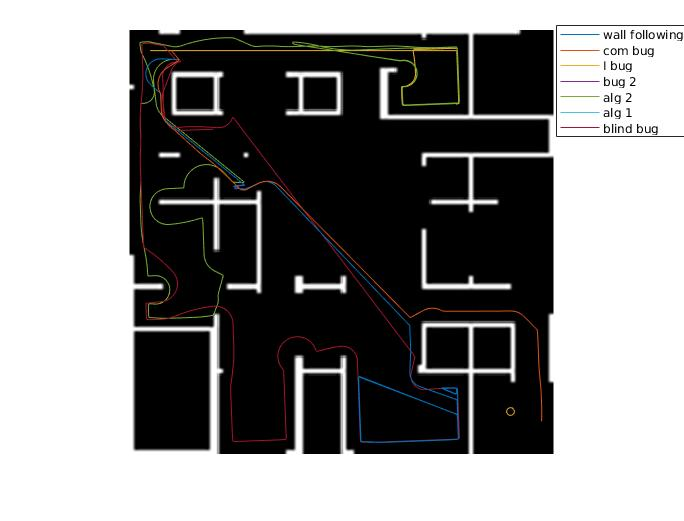

Source data for this figure (header and first rows):
-9, -9, -9, -8, -9, -8, -9, -8, -9, -8, -9, -8, -9, -8
-9, -8.94, -8.955, -7.96, -8.955, -7.96, -8.955, -7.96, -8.955, -7.96, -8.955, -7.96, -8.955, -7.96
-9, -8.871, -8.902, -7.916, -8.902, -7.916, -8.902, -7.916, -8.902, -7.916, -8.902, -7.916, -8.902, -7.916
-9, -8.802, -8.85, -7.871, -8.85, -7.871, -8.85, -7.871, -8.85, -7.871, -8.85, -7.871, -8.85, -7.871
-9, -8.734, -8.798, -7.826, -8.798, -7.826, -8.798, -7.826, -8.798, -7.826, -8.798, -7.826, -8.798, -7.826
-9, -8.665, -8.746, -7.781, -8.746, -7.781, -8.746, -7.781, -8.746, -7.781, -8.746, -7.781, -8.746, -7.781
-9, -8.596, -8.694, -7.736, -8.694, -7.736, -8.694, -7.736, -8.694, -7.736, -8.694, -7.736, -8.694, -7.736
-9, -8.527, -8.642, -7.691, -8.642, -7.691, -8.642, -7.691, -8.642, -7.691, -8.642, -7.691, -8.642, -7.691
-9, -8.459, -8.59, -7.646, -8.59, -7.646, -8.59, -7.646, -8.59, -7.646, -8.59, -7.646, -8.59, -7.646
-9, -8.39, -8.586, -7.701, -8.586, -7.701, -8.538, -7.601, -8.538, -7.601, -8.586, -7.701, -8.526, -7.669
-9, -8.321, -8.588, -7.77, -8.588, -7.77, -8.486, -7.556, -8.486, -7.556, -8.588, -7.77, -8.489, -7.727
-9, -8.253, -8.591, -7.838, -8.591, -7.838, -8.457, -7.623, -8.457, -7.623, -8.591, -7.838, -8.452, -7.785
-9, -8.184, -8.593, -7.907, -8.592, -7.907, -8.46, -7.692, -8.46, -7.692, -8.593, -7.907, -8.415, -7.843
-9, -8.115, -8.596, -7.976, -8.589, -7.976, -8.461, -7.76, -8.461, -7.76, -8.596, -7.976, -8.378, -7.901
-9, -8.047, -8.598, -8.044, -8.581, -8.044, -8.455, -7.829, -8.455, -7.829, -8.598, -8.044, -8.342, -7.959
-9, -7.978, -8.601, -8.113, -8.568, -8.111, -8.443, -7.896, -8.443, -7.896, -8.601, -8.113, -8.305, -8.017
-9, -7.909, -8.603, -8.182, -8.55, -8.177, -8.423, -7.962, -8.423, -7.962, -8.603, -8.182, -8.268, -8.075
-9, -7.841, -8.606, -8.25, -8.527, -8.242, -8.397, -8.026, -8.397, -8.026, -8.606, -8.25, -8.231, -8.133
-9, -7.772, -8.608, -8.319, -8.499, -8.305, -8.365, -8.087, -8.365, -8.087, -8.608, -8.319, -8.194, -8.191
-9, -7.703, -8.611, -8.388, -8.468, -8.366, -8.327, -8.144, -8.327, -8.144, -8.611, -8.388, -8.157, -8.249
-9, -7.634, -8.613, -8.456, -8.431, -8.424, -8.283, -8.196, -8.283, -8.196, -8.613, -8.456, -8.115, -8.303
-9, -7.566, -8.614, -8.525, -8.391, -8.48, -8.234, -8.245, -8.234, -8.245, -8.614, -8.525, -8.069, -8.354
-9, -7.497, -8.609, -8.593, -8.347, -8.532, -8.181, -8.287, -8.181, -8.287, -8.609, -8.593, -8.02, -8.402
-9, -7.428, -8.597, -8.661, -8.299, -8.582, -8.123, -8.325, -8.123, -8.325, -8.597, -8.661, -7.967, -8.445
-9, -7.36, -8.578, -8.727, -8.247, -8.627, -8.062, -8.356, -8.062, -8.356, -8.578, -8.727, -7.91, -8.485
-9, -7.291, -8.553, -8.791, -8.193, -8.669, -7.998, -8.381, -7.998, -8.381, -8.553, -8.791, -7.851, -8.52
-9, -7.222, -8.522, -8.852, -8.135, -8.706, -7.931, -8.399, -7.931, -8.399, -8.522, -8.852, -7.79, -8.551
-9, -7.154, -8.485, -8.91, -8.075, -8.74, -7.864, -8.41, -7.864, -8.41, -8.485, -8.91, -7.726, -8.576
-9, -7.085, -8.443, -8.964, -8.013, -8.769, -7.795, -8.415, -7.795, -8.415, -8.443, -8.964, -7.661, -8.597
-9, -7.016, -8.395, -9.014, -7.948, -8.793, -7.727, -8.412, -7.727, -8.412, -8.395, -9.014, -7.594, -8.613
-9, -6.947, -8.343, -9.058, -7.883, -8.812, -7.658, -8.407, -7.658, -8.407, -8.343, -9.058, -7.526, -8.623
-9, -6.879, -8.287, -9.098, -7.816, -8.827, -7.59, -8.402, -7.59, -8.402, -8.287, -9.098, -7.457, -8.629
-9, -6.81, -8.227, -9.131, -7.748, -8.837, -7.521, -8.398, -7.521, -8.398, -8.227, -9.131, -7.389, -8.629
-9, -6.741, -8.164, -9.159, -7.679, -8.842, -7.452, -8.395, -7.452, -8.395, -8.164, -9.159, -7.32, -8.624
-9, -6.673, -8.099, -9.18, -7.61, -8.842, -7.384, -8.393, -7.384, -8.393, -8.099, -9.18, -7.252, -8.613
-9, -6.604, -8.032, -9.195, -7.542, -8.837, -7.315, -8.391, -7.315, -8.391, -8.032, -9.195, -7.185, -8.598
-9, -6.535, -7.964, -9.203, -7.473, -8.832, -7.246, -8.388, -7.246, -8.388, -7.964, -9.203, -7.12, -8.577
-9, -6.467, -7.895, -9.205, -7.405, -8.826, -7.178, -8.385, -7.178, -8.385, -7.895, -9.205, -7.056, -8.552
-9, -6.398, -7.827, -9.2, -7.336, -8.82, -7.109, -8.383, -7.109, -8.383, -7.827, -9.2, -6.994, -8.521
-9, -6.329, -7.759, -9.188, -7.268, -8.813, -7.04, -8.381, -7.04, -8.381, -7.759, -9.188, -6.931, -8.499
-9, -6.26, -7.693, -9.169, -7.2, -8.805, -6.972, -8.38, -6.972, -8.38, -7.693, -9.169, -6.863, -8.496
-9, -6.192, -7.629, -9.144, -7.132, -8.796, -6.903, -8.38, -6.903, -8.38, -7.629, -9.144, -6.794, -8.494
-9, -6.123, -7.568, -9.113, -7.064, -8.788, -6.834, -8.38, -6.834, -8.38, -7.568, -9.113, -6.725, -8.492
-9, -6.054, -7.51, -9.076, -6.995, -8.779, -6.766, -8.381, -6.766, -8.381, -7.51, -9.076, -6.657, -8.489
-9, -5.986, -7.456, -9.034, -6.927, -8.77, -6.697, -8.382, -6.697, -8.382, -7.456, -9.034, -6.588, -8.487
-9, -5.917, -7.406, -8.987, -6.859, -8.762, -6.628, -8.384, -6.628, -8.384, -7.406, -8.987, -6.519, -8.485
-9, -5.848, -7.36, -8.935, -6.791, -8.753, -6.56, -8.385, -6.56, -8.385, -7.36, -8.935, -6.451, -8.482
-9, -5.78, -7.315, -8.884, -6.723, -8.745, -6.491, -8.386, -6.491, -8.386, -7.315, -8.884, -6.382, -8.48
-9, -5.711, -7.269, -8.832, -6.655, -8.736, -6.422, -8.388, -6.422, -8.388, -7.269, -8.832, -6.313, -8.478
-9, -5.642, -7.224, -8.781, -6.586, -8.728, -6.353, -8.389, -6.353, -8.389, -7.224, -8.781, -6.245, -8.476
-9, -5.573, -7.178, -8.729, -6.518, -8.719, -6.285, -8.39, -6.285, -8.39, -7.178, -8.729, -6.176, -8.473
-9, -5.505, -7.133, -8.678, -6.45, -8.709, -6.216, -8.392, -6.216, -8.392, -7.133, -8.678, -6.108, -8.467
-9, -5.436, -7.087, -8.626, -6.383, -8.695, -6.147, -8.393, -6.147, -8.393, -7.087, -8.626, -6.04, -8.457
-9, -5.367, -7.042, -8.575, -6.317, -8.675, -6.079, -8.394, -6.079, -8.394, -7.042, -8.575, -5.973, -8.44
-9, -5.299, -6.996, -8.523, -6.253, -8.651, -6.01, -8.391, -6.01, -8.391, -6.996, -8.523, -5.908, -8.419
-9, -5.23, -6.931, -8.513, -6.191, -8.621, -5.942, -8.381, -5.942, -8.381, -6.931, -8.513, -5.844, -8.393
-9, -5.161, -6.862, -8.508, -6.131, -8.587, -5.876, -8.365, -5.876, -8.365, -6.862, -8.508, -5.783, -8.363
-9, -5.093, -6.794, -8.505, -6.075, -8.549, -5.811, -8.342, -5.811, -8.342, -6.794, -8.505, -5.724, -8.327
-9, -5.024, -6.725, -8.501, -6.021, -8.506, -5.749, -8.313, -5.749, -8.313, -6.725, -8.501, -5.668, -8.287
-9, -4.955, -6.656, -8.497, -5.97, -8.459, -5.69, -8.277, -5.69, -8.277, -6.656, -8.497, -5.615, -8.243
-9, -4.886, -6.588, -8.494, -5.924, -8.409, -5.635, -8.237, -5.635, -8.237, -6.588, -8.494, -5.566, -8.196
... 1,216 more rows
